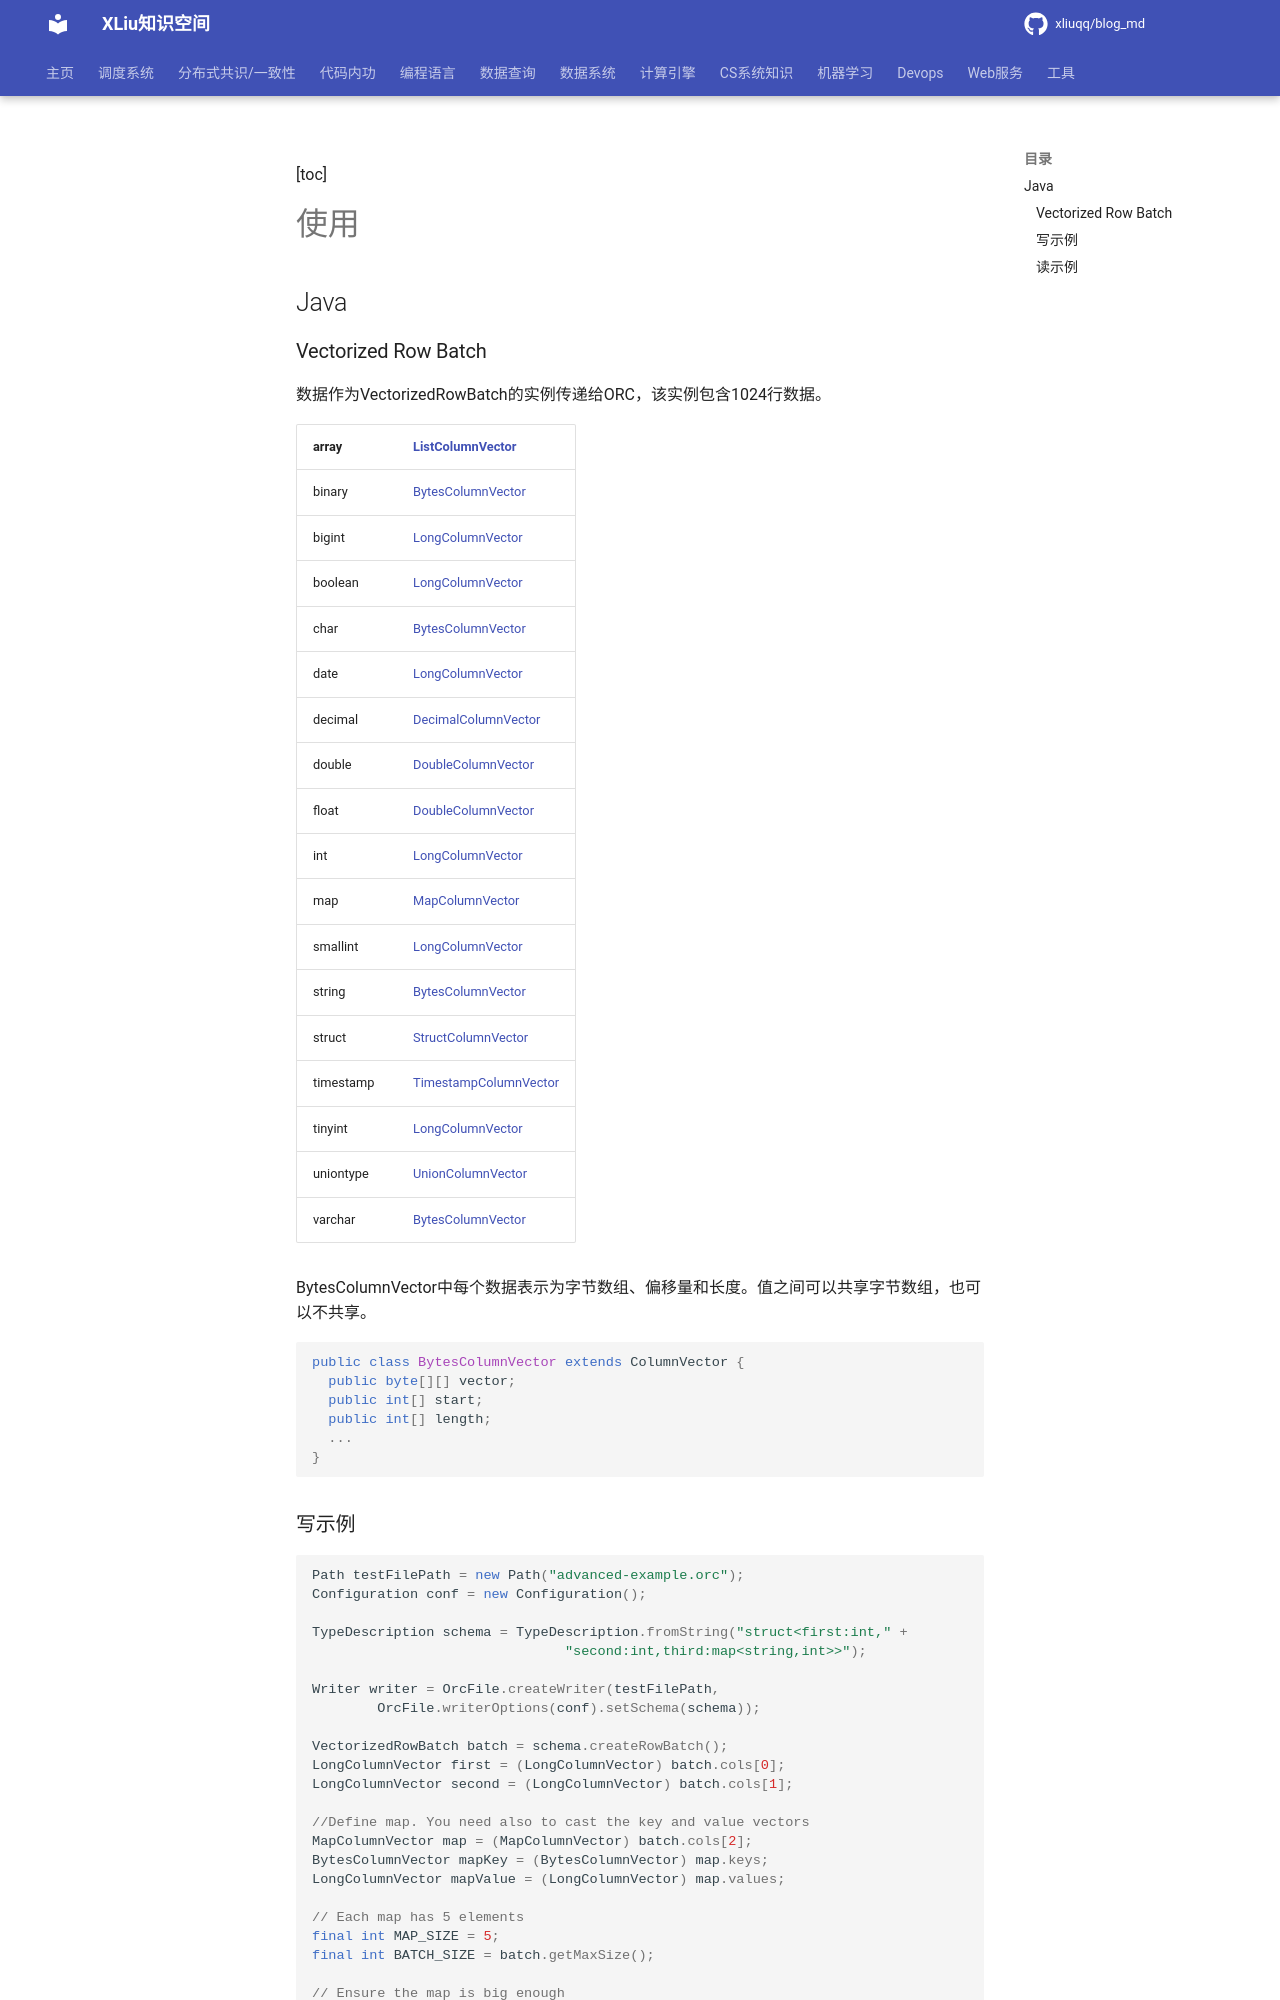

repository: xliuqq/blog_md · page: data_system/1_data_organize/data_format/orc/usage.html · generator: mkdocs

[toc]

# 使用

## Java

### Vectorized Row Batch

数据作为VectorizedRowBatch的实例传递给ORC，该实例包含1024行数据。



| array     | [ListColumnVector](https://orc.apache.org/api/hive-storage-api/index.html?org/apache/hadoop/hive/ql/exec/vector/ListColumnVector.html) |
| --------- | ------------------------------------------------------------ |
| binary    | [BytesColumnVector](https://orc.apache.org/api/hive-storage-api/index.html?org/apache/hadoop/hive/ql/exec/vector/BytesColumnVector.html) |
| bigint    | [LongColumnVector](https://orc.apache.org/api/hive-storage-api/index.html?org/apache/hadoop/hive/ql/exec/vector/LongColumnVector.html) |
| boolean   | [LongColumnVector](https://orc.apache.org/api/hive-storage-api/index.html?org/apache/hadoop/hive/ql/exec/vector/LongColumnVector.html) |
| char      | [BytesColumnVector](https://orc.apache.org/api/hive-storage-api/index.html?org/apache/hadoop/hive/ql/exec/vector/BytesColumnVector.html) |
| date      | [LongColumnVector](https://orc.apache.org/api/hive-storage-api/index.html?org/apache/hadoop/hive/ql/exec/vector/LongColumnVector.html) |
| decimal   | [DecimalColumnVector](https://orc.apache.org/api/hive-storage-api/index.html?org/apache/hadoop/hive/ql/exec/vector/DecimalColumnVector.html) |
| double    | [DoubleColumnVector](https://orc.apache.org/api/hive-storage-api/index.html?org/apache/hadoop/hive/ql/exec/vector/DoubleColumnVector.html) |
| float     | [DoubleColumnVector](https://orc.apache.org/api/hive-storage-api/index.html?org/apache/hadoop/hive/ql/exec/vector/DoubleColumnVector.html) |
| int       | [LongColumnVector](https://orc.apache.org/api/hive-storage-api/index.html?org/apache/hadoop/hive/ql/exec/vector/LongColumnVector.html) |
| map       | [MapColumnVector](https://orc.apache.org/api/hive-storage-api/index.html?org/apache/hadoop/hive/ql/exec/vector/MapColumnVector.html) |
| smallint  | [LongColumnVector](https://orc.apache.org/api/hive-storage-api/index.html?org/apache/hadoop/hive/ql/exec/vector/LongColumnVector.html) |
| string    | [BytesColumnVector](https://orc.apache.org/api/hive-storage-api/index.html?org/apache/hadoop/hive/ql/exec/vector/BytesColumnVector.html) |
| struct    | [StructColumnVector](https://orc.apache.org/api/hive-storage-api/index.html?org/apache/hadoop/hive/ql/exec/vector/StructColumnVector.html) |
| timestamp | [TimestampColumnVector](https://orc.apache.org/api/hive-storage-api/index.html?org/apache/hadoop/hive/ql/exec/vector/TimestampColumnVector.html) |
| tinyint   | [LongColumnVector](https://orc.apache.org/api/hive-storage-api/index.html?org/apache/hadoop/hive/ql/exec/vector/LongColumnVector.html) |
| uniontype | [UnionColumnVector](https://orc.apache.org/api/hive-storage-api/index.html?org/apache/hadoop/hive/ql/exec/vector/UnionColumnVector.html) |
| varchar   | [BytesColumnVector](https://orc.apache.org/api/hive-storage-api/index.html?org/apache/hadoop/hive/ql/exec/vector/BytesColumnVector.html) |



BytesColumnVector中每个数据表示为字节数组、偏移量和长度。值之间可以共享字节数组，也可以不共享。

```java
public class BytesColumnVector extends ColumnVector {
  public byte[][] vector;
  public int[] start;
  public int[] length;
  ...
}
```
